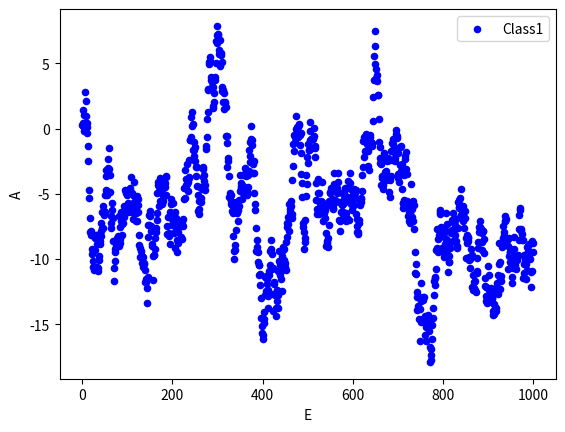
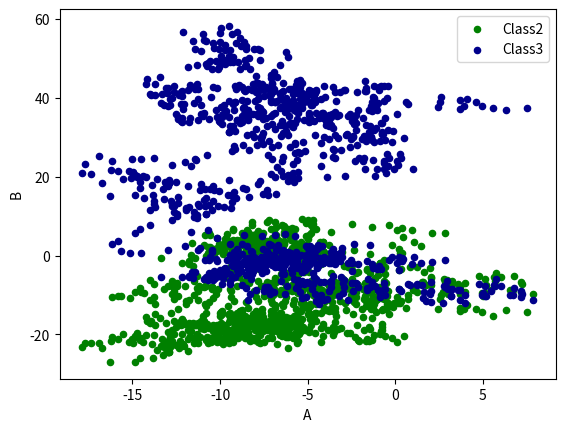

Here is the Python script that generated these plots, in order:
import numpy as np
import pandas as pd
import matplotlib.pyplot as plt

#data= pd.Series ( np.random.randn(1000),index=np.arange(1000))
#data=data.cumsum()
#data.plot()
#plt.show()

data= pd.DataFrame(np.random.randn(1000,4),index=np.arange(1000),columns=list('ABCD'))

data=data.cumsum()
data['E']=np.arange(1000)
#print(data.head(10))
ax=data.plot.scatter(x='E',y='A',color='Blue', label='Class1')
ax1=data.plot.scatter(x='A',y='C',color='Green', label='Class2')
data.plot.scatter(x='A',y='B',color='DarkBlue', label='Class3',ax=ax1)
plt.show()
